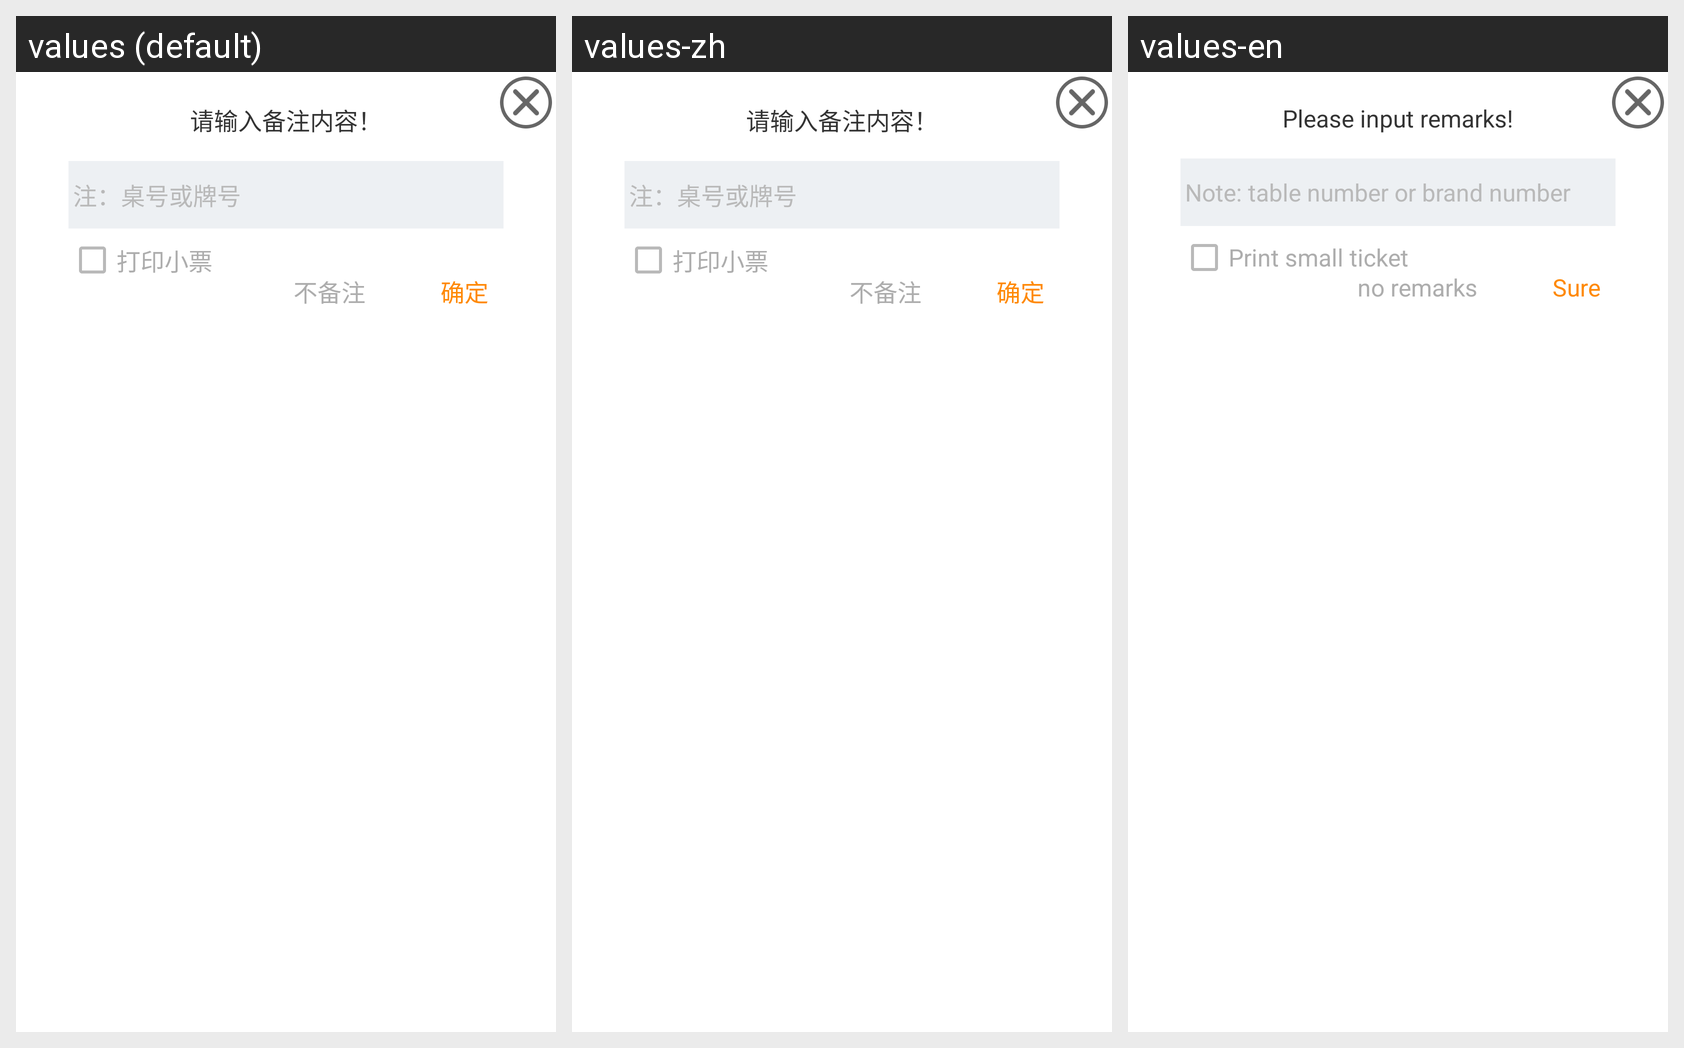

Translations of the strings shown on this Android screen, per locale in the grid:
Android screen res/layout/openorder_dialog.xml rendered under 3 locales, left to right: values (default), values-zh, values-en. Device: Nexus 5 (rendered at 1080×1920; each locale shown at half size, 540×960, under a caption strip naming it); theme AppTheme.Translucent.
Strings drawn on this screen, with the default value and each locale's value (text and hints the layout hard-codes, and strings that could not be matched under every locale, appear in the picture but are not listed):

str36
  values: 请输入备注内容！
  values-zh: 请输入备注内容！
  values-en: Please input remarks!

str51
  values: 注：桌号或牌号
  values-zh: 注：桌号或牌号
  values-en: Note: table number or brand number

str52
  values: 打印小票
  values-zh: 打印小票
  values-en: Print small ticket

sure
  values: 确定
  values-zh: 确定
  values-en: Sure

str53
  values: 不备注
  values-zh: 不备注
  values-en: no remarks
